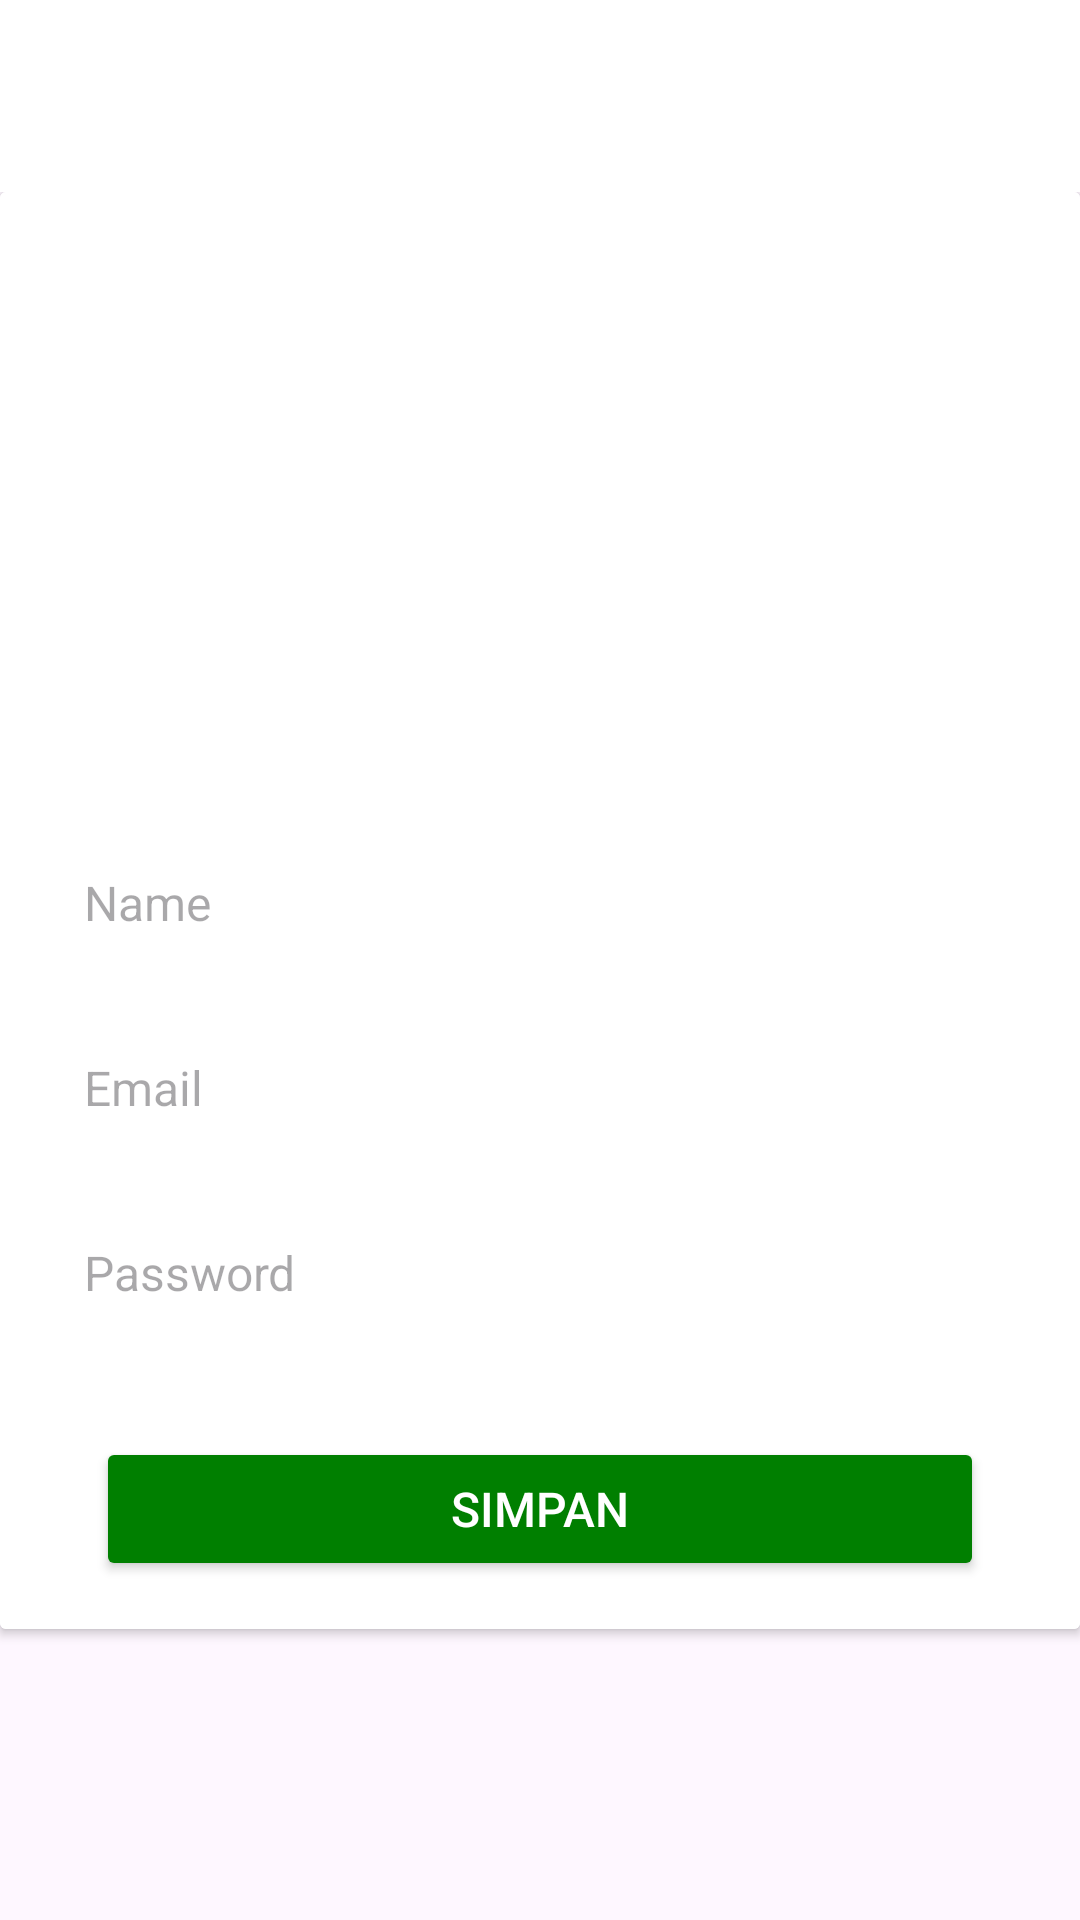

Write the Android layout XML for this screen, with the resource values it uses.
<!-- AndroidManifest.xml: application theme Theme.HealthyMe -->
<!-- res/layout/activity_edit_profile.xml -->
<?xml version="1.0" encoding="utf-8"?>
<androidx.constraintlayout.widget.ConstraintLayout
    xmlns:android="http://schemas.android.com/apk/res/android"
    xmlns:tools="http://schemas.android.com/tools"
    xmlns:app="http://schemas.android.com/apk/res-auto"
    android:id="@+id/main"
    android:layout_width="match_parent"
    android:layout_height="match_parent"
    tools:context=".UI.View.Profil.EditProfileActivity">

    <com.google.android.material.appbar.MaterialToolbar
        android:id="@+id/toolbar"
        android:layout_width="match_parent"
        android:layout_height="wrap_content"
        android:background="@color/white"
        app:titleCentered="false"
        app:titleTextAppearance="@style/toolbarTitle"
        android:elevation="4dp"
        app:layout_constraintTop_toTopOf="parent"
        app:layout_constraintStart_toStartOf="parent"
        app:layout_constraintEnd_toEndOf="parent"/>

    <androidx.cardview.widget.CardView
        android:layout_width="match_parent"
        android:layout_height="wrap_content"
        app:layout_constraintStart_toStartOf="parent"
        app:layout_constraintEnd_toEndOf="parent"
        app:layout_constraintTop_toBottomOf="@+id/toolbar">

        <LinearLayout
            android:layout_width="match_parent"
            android:layout_height="match_parent"
            android:orientation="vertical"
            android:padding="16dp"
            android:background="#FFFFFF">

            
            <LinearLayout
                android:layout_width="match_parent"
                android:layout_height="wrap_content"
                android:orientation="vertical"
                android:gravity="center">

                <FrameLayout
                    android:layout_width="150dp"
                    android:layout_height="150dp"
                    android:layout_gravity="center"
                    android:layout_marginBottom="16dp">

                    
                    <ImageView
                        android:layout_width="wrap_content"
                        android:layout_height="wrap_content"
                        android:src="@drawable/profile"
                        android:contentDescription="Profile Picture"
                        android:scaleType="centerCrop"
                        android:background="@drawable/circle_background" />
                </FrameLayout>
            </LinearLayout>

            
            <LinearLayout
                android:layout_width="match_parent"
                android:layout_height="wrap_content"
                android:orientation="vertical"
                android:layout_marginTop="32dp">

                
                <EditText
                    android:id="@+id/username"
                    android:layout_width="match_parent"
                    android:layout_height="wrap_content"
                    android:hint="Name"
                    android:text=""
                    android:textColor="#000000"
                    android:textSize="16sp"
                    android:background="@drawable/edittext_background"
                    android:padding="12dp"
                    android:layout_marginBottom="16dp" />

                
                <EditText
                    android:id="@+id/email"
                    android:layout_width="match_parent"
                    android:layout_height="wrap_content"
                    android:hint="Email"
                    android:text=""
                    android:textColor="#000000"
                    android:textSize="16sp"
                    android:background="@drawable/edittext_background"
                    android:padding="12dp"
                    android:layout_marginBottom="16dp" />

                
                <EditText
                    android:id="@+id/password"
                    android:layout_width="match_parent"
                    android:layout_height="wrap_content"
                    android:hint="Password"
                    android:inputType="textPassword"
                    android:text=""
                    android:textColor="#000000"
                    android:textSize="16sp"
                    android:background="@drawable/edittext_background"
                    android:padding="12dp" />
            </LinearLayout>

            
            <Button
                android:id="@+id/btn_save"
                android:layout_width="match_parent"
                android:layout_height="wrap_content"
                android:layout_marginTop="32dp"
                android:backgroundTint="#007F00"
                android:text="Simpan"
                android:textColor="#FFFFFF"
                android:textSize="16sp"
                android:paddingVertical="12dp"
                android:layout_marginHorizontal="16dp" />
        </LinearLayout>

    </androidx.cardview.widget.CardView>

</androidx.constraintlayout.widget.ConstraintLayout>
<!-- resources referenced by this layout -->
<resources>
  <color name="white">#FFFFFFFF</color>
  <!-- drawable circle_background (drawable) -->
  <shape xmlns:android="http://schemas.android.com/apk/res/android">
      <solid android:color="#FFFFFF" />
      <corners android:radius="75dp" />
      <stroke
          android:width="2dp"
          android:color="#DADADA" />
  </shape>
  <style name="toolbarTitle" parent="TextAppearance.AppCompat.Widget.ActionBar.Title">
          <item name="android:textSize">18sp</item>
          <item name="android:textColor">@color/black</item>
          <item name="android:textStyle">bold</item>
      </style>
  <style name="Theme.HealthyMe" parent="Theme.MaterialComponents.DayNight.DarkActionBar">
          
          <item name="colorPrimary">@color/purple_500</item>
          <item name="colorPrimaryVariant">@color/purple_700</item>
          <item name="colorOnPrimary">@color/white</item>
          
          <item name="colorSecondary">@color/teal_200</item>
          <item name="colorSecondaryVariant">@color/teal_700</item>
          <item name="colorOnSecondary">@color/black</item>
          
          <item name="android:statusBarColor">?attr/colorPrimaryVariant</item>
          
      </style>
  <color name="black">#FF000000</color>
  <color name="purple_500">#FF6200EE</color>
  <color name="purple_700">#FF3700B3</color>
  <color name="teal_200">#FF03DAC5</color>
  <color name="teal_700">#FF018786</color>
</resources>
